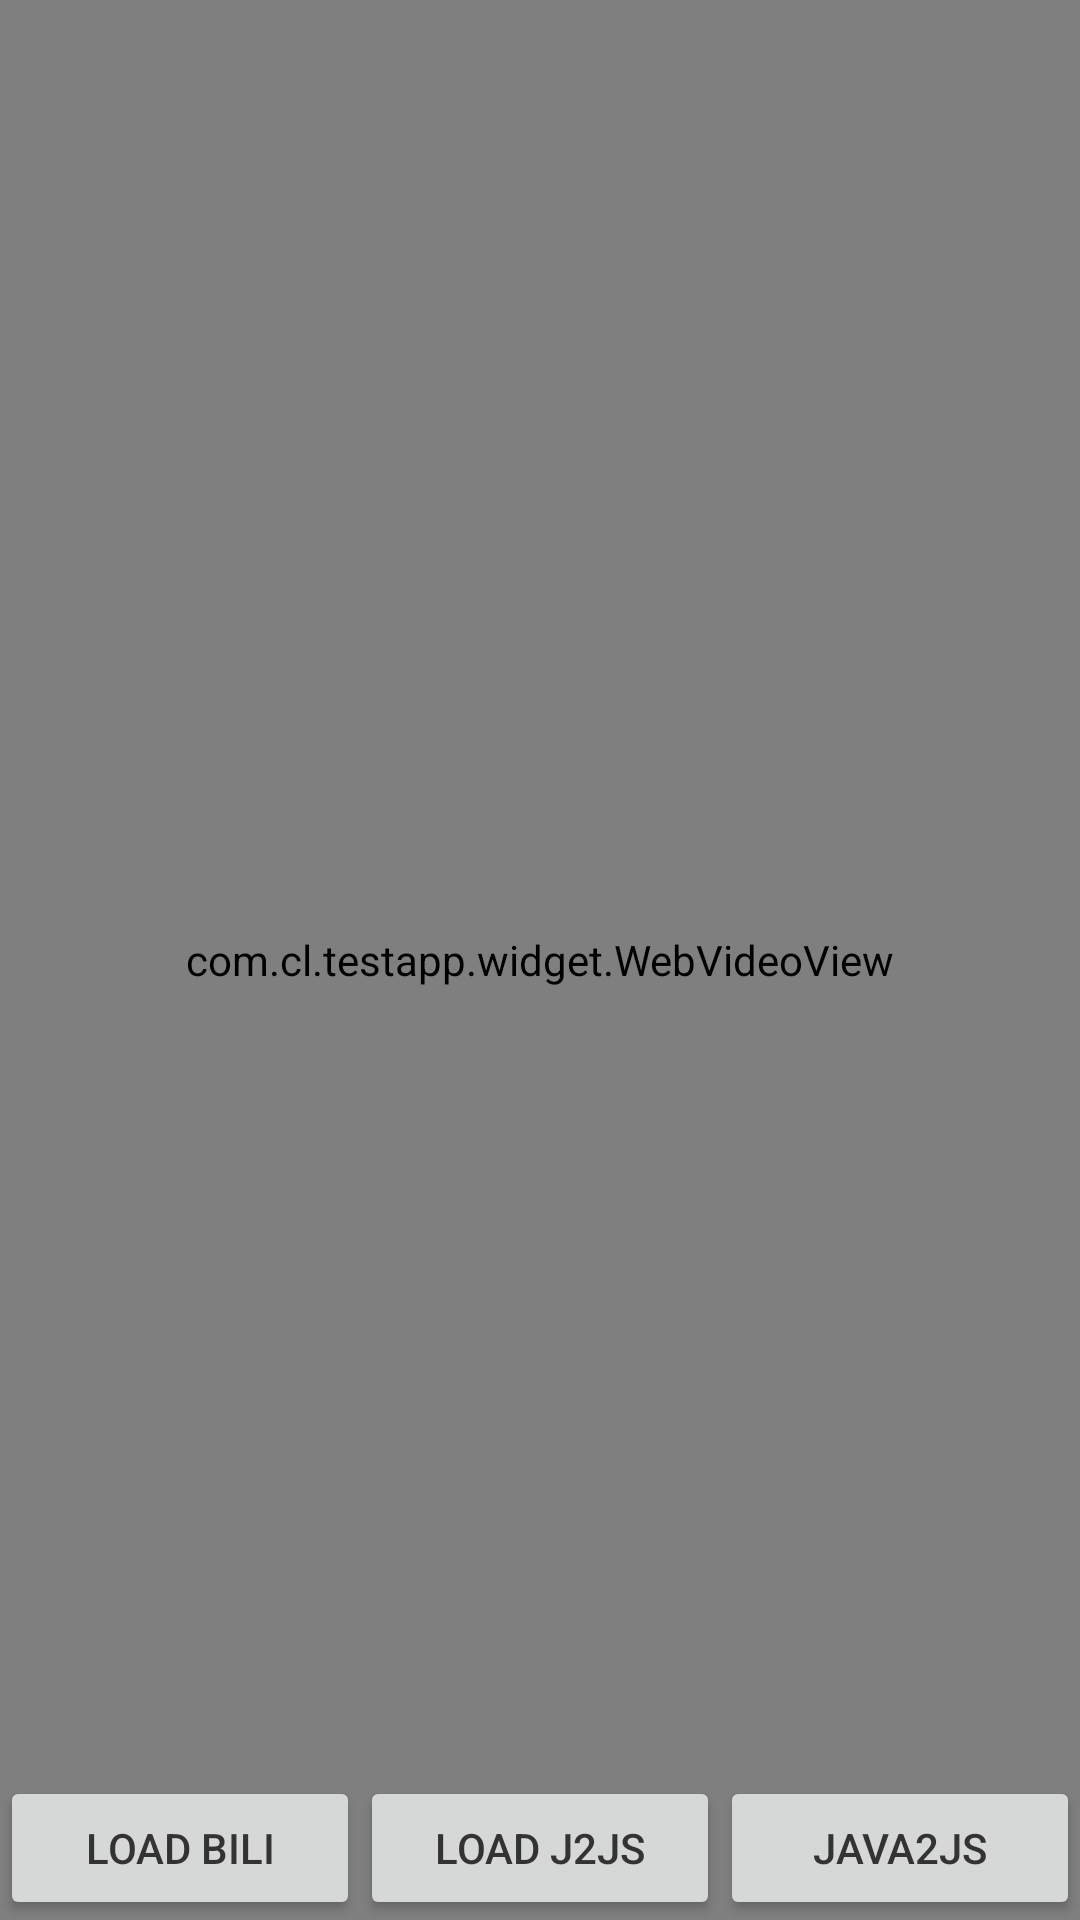

Write the Android layout XML for this screen, with the resource values it uses.
<!-- AndroidManifest.xml: application theme AppTheme -->
<!-- res/layout/activity_web_video.xml -->
<?xml version="1.0" encoding="utf-8"?>
<FrameLayout
    xmlns:android="http://schemas.android.com/apk/res/android"
    xmlns:tools="http://schemas.android.com/tools"
    android:layout_width="match_parent"
    android:layout_height="match_parent"
    tools:context=".ui.activity.WebVideoActivity">

    <com.cl.testapp.widget.WebVideoView
        android:id="@+id/web_video"
        android:layout_width="match_parent"
        android:layout_height="match_parent"
        android:layerType="hardware" />

    <LinearLayout
        android:layout_width="match_parent"
        android:layout_height="wrap_content"
        android:orientation="horizontal"
        android:layout_gravity="bottom">

        <Button
            android:id="@+id/btn_load_bili"
            android:layout_width="0dp"
            android:layout_height="wrap_content"
            android:layout_weight="1"
            android:text="load bili"/>

        <Button
            android:id="@+id/btn_load_j2js"
            android:layout_width="0dp"
            android:layout_height="wrap_content"
            android:layout_weight="1"
            android:text="load j2js"/>

        <Button
            android:id="@+id/btn_java2js"
            android:layout_width="0dp"
            android:layout_height="wrap_content"
            android:layout_weight="1"
            android:text="java2js"/>
    </LinearLayout>
</FrameLayout>
<!-- resources referenced by this layout -->
<resources>
  <style name="AppTheme" parent="Theme.AppCompat.Light.DarkActionBar">
          <item name="windowActionBar">false</item>
          <item name="windowNoTitle">true</item>
  
          
          <item name="colorPrimary">@color/colorPrimary</item>
          <item name="colorPrimaryDark">@color/colorPrimaryDark</item>
          <item name="colorAccent">@color/colorAccent</item>
          <item name="android:textColorPrimary">@color/textColorPrimary</item>
          <item name="android:textColorSecondary">@color/textColorSecondary</item>
      </style>
  <color name="colorPrimary">#FF4081</color>
  <color name="colorPrimaryDark">#FF4081</color>
  <color name="colorAccent">#FF4081</color>
  <color name="textColorPrimary">@color/textColorBasic</color>
  <color name="textColorSecondary">#7f7f7f</color>
  <color name="textColorBasic">#333333</color>
</resources>
